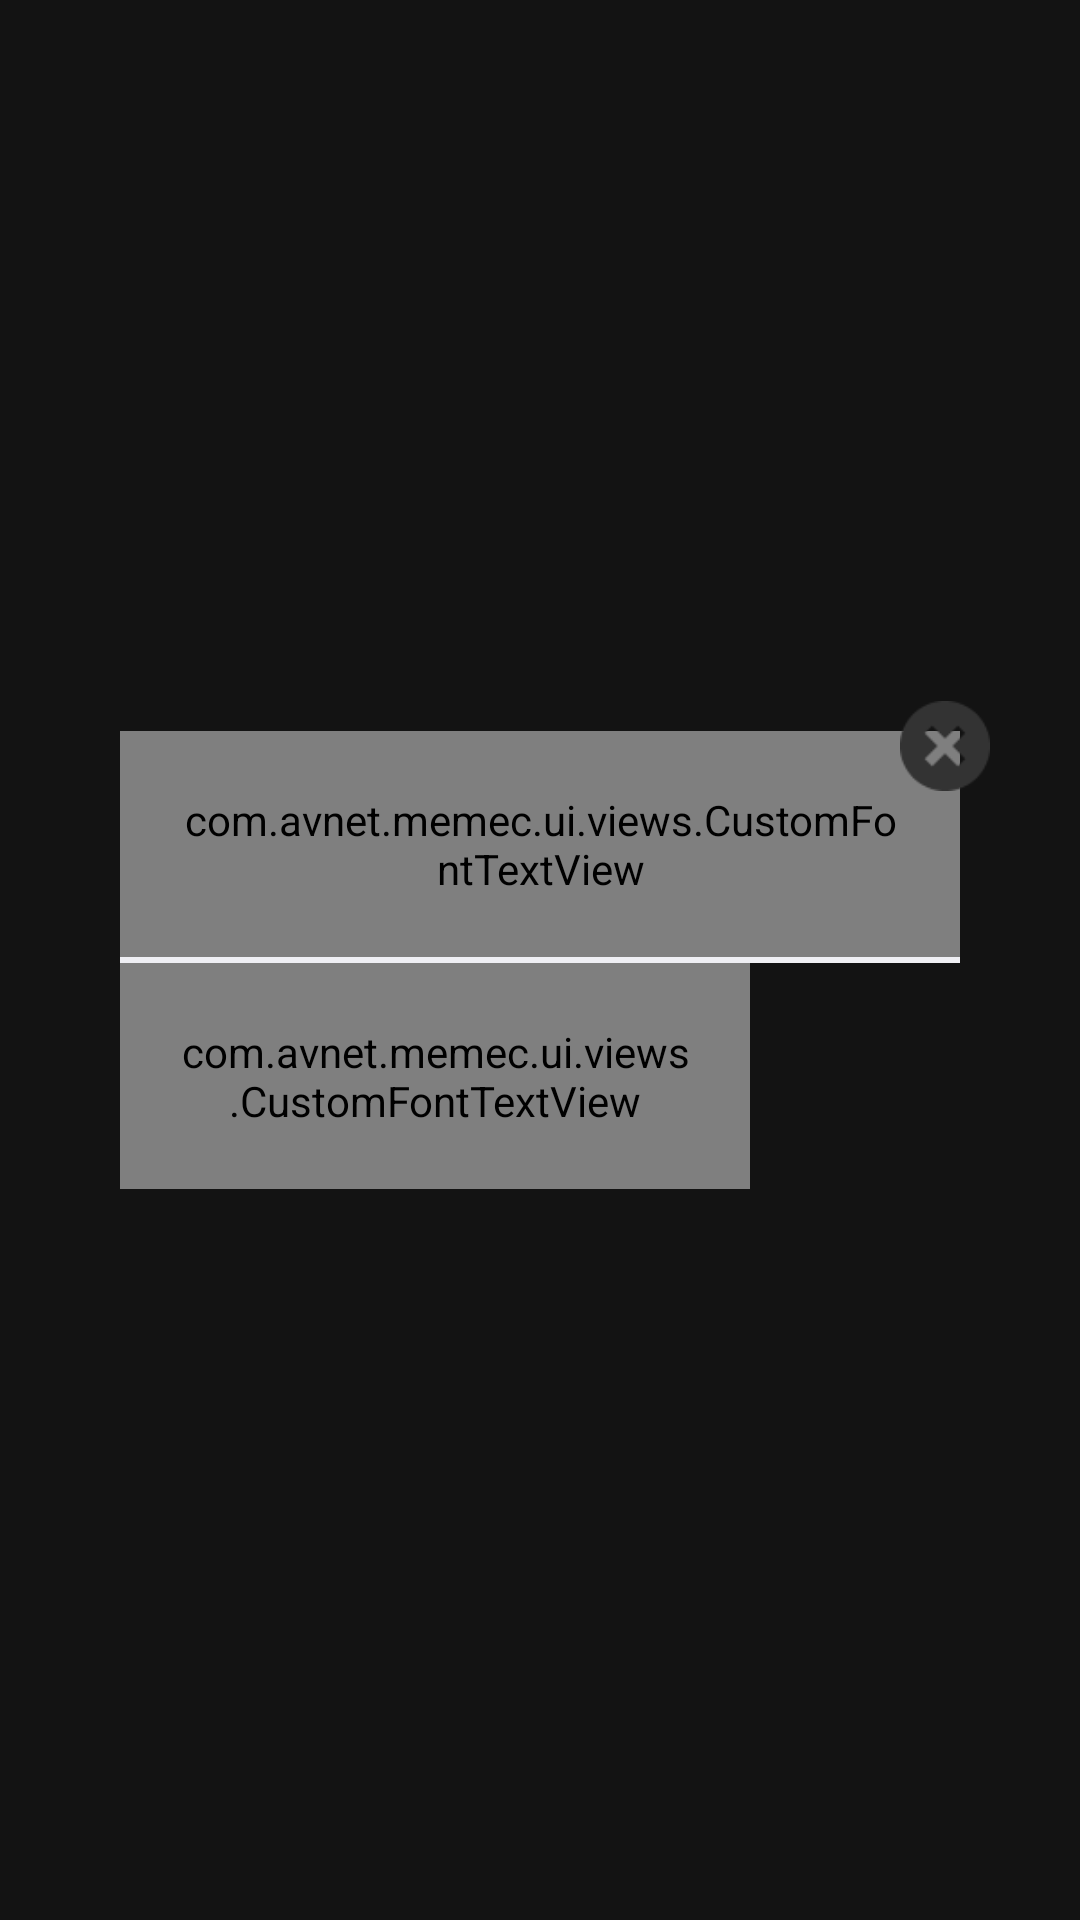

Layout XML and referenced resources for this Android screen:
<!-- AndroidManifest.xml: application theme AppTheme -->
<!-- res/layout/dialog_layout_hotspot.xml -->
<?xml version="1.0" encoding="utf-8"?>
<FrameLayout xmlns:android="http://schemas.android.com/apk/res/android"
    android:layout_width="match_parent"
    android:layout_height="match_parent"
    android:background="#99000000">
    <FrameLayout
        android:layout_width="wrap_content"
        android:layout_height="wrap_content"
        android:layout_gravity="center_vertical|center_horizontal"
        android:layout_margin="20dp">
        <LinearLayout
            android:layout_width="wrap_content"
            android:layout_height="wrap_content"
            android:orientation="vertical"
            android:background="@drawable/dialog_shape"
            android:padding="20dp">
            <com.avnet.memec.ui.views.CustomFontTextView
                style="@style/clanBook"
                android:layout_width="wrap_content"
                android:layout_height="wrap_content"
                android:padding="20dp"
                android:textColor="@color/theme_neutral_dark_grey"
                android:text="To use this mobile device as the internet access point for your IoT gateway you must turn Hotspot on: Yes  /  No"/>
            <ImageView
                android:layout_width="match_parent"
                android:layout_height="2dp"
                android:background="@color/theme_neutral_light_grey"/>
            <LinearLayout
                android:layout_width="match_parent"
                android:layout_height="wrap_content"
                android:orientation="horizontal">
                <com.avnet.memec.ui.views.CustomFontTextView
                    style="@style/clanBook"
                    android:layout_width="0dp"
                    android:layout_weight="2"
                    android:layout_height="wrap_content"
                    android:padding="20dp"
                    android:textColor="@color/theme_primary_highlight"
                    android:text="Switch Hotspot on"/>
                <FrameLayout
                    android:id="@+id/toggleButtonHSWrap"
                    android:layout_width="wrap_content"
                    android:layout_height="wrap_content"
                    android:padding="10dp"
                    android:layout_marginRight="10dp"
                    android:layout_gravity="right|center_vertical">
                <ToggleButton
                    android:id="@+id/toggleButtonHS"
                    android:layout_width="40dp"
                    android:layout_height="25dp"
                    android:background="@drawable/toggle_selector"
                    android:checked="false"
                    android:text=""
                    android:textOff=""
                    android:textOn="" />
                </FrameLayout>
            </LinearLayout>
        </LinearLayout>
        <Button
            android:id="@+id/close_dialog"
            android:layout_width="30dp"
            android:layout_height="30dp"
            android:layout_gravity="right"
            android:layout_margin="10dp"
            android:background="@drawable/cancel"/>
    </FrameLayout>

</FrameLayout>
<!-- resources referenced by this layout -->
<resources>
  <color name="theme_neutral_dark_grey">#575757</color>
  <color name="theme_neutral_light_grey">#efeff4</color>
  <color name="theme_primary_highlight">#c81d23</color>
  <!-- drawable cancel: png bitmap (drawable, 1012 bytes) -->
  <style name="clanBook" parent="@android:style/Widget.TextView">
          <item name="com.avnet.memec:font">fonts/ufonts.com_clanpro-book-opentype.otf</item>
      </style>
  <style name="AppTheme" parent="Theme.AppCompat.NoActionBar">
          
      </style>
</resources>
